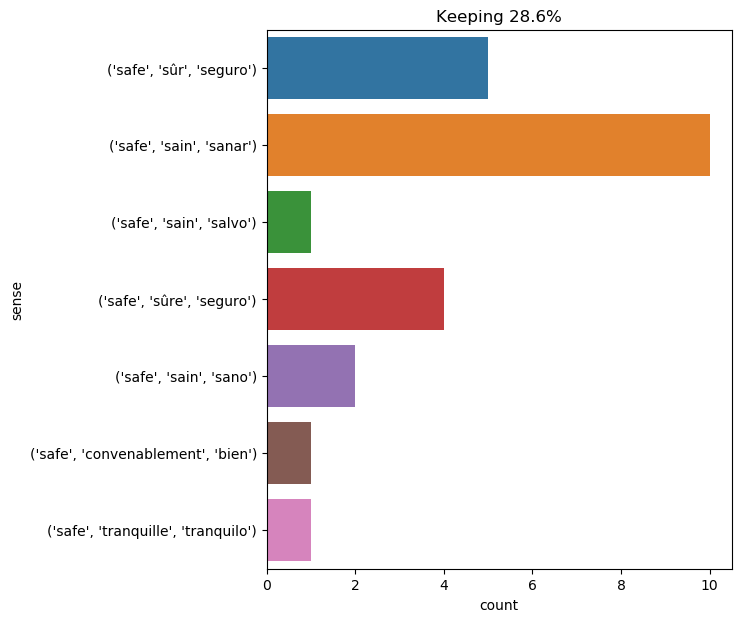

The file beside this chart, header and first rows:
text, ind, sense, label
the next day ayrton awoke from his torpo…, 26, ('safe', 'sain', 'sanar'), 0
" your excellency is safe and sound ? " …, 4, ('safe', 'sain', 'sanar'), 0
" oh , yes ! perfectly safe and sound , …, 6, ('safe', 'sain', 'sanar'), 0
the products of the colony were there , …, 14, ('safe', 'sûr', 'seguro'), 1
" captain , " said pencroft , " i think …, 22, ('safe', 'sûr', 'seguro'), 1
" is she not safe at the mouth of the me…, 4, ('safe', 'convenablement', 'bien'), 2
we come to the conclusion of this voyage…, 73, ('safe', 'sain', 'sano'), 3
they would , therefore , be safe at that…, 6, ('safe', 'sûre', 'seguro'), 4
" i have a question to ask you . you say…, 14, ('safe', 'sain', 'sanar'), 0
it was ayrton , slightly wounded in the …, 13, ('safe', 'sain', 'sanar'), 0
" instead of putting the letter in the p…, 13, ('safe', 'sûr', 'seguro'), 1
besides , the island was safe now and no…, 5, ('safe', 'sûre', 'seguro'), 4
" safe and sound , as true as my name ’s…, 1, ('safe', 'sain', 'sano'), 3
" you will not wait till he asks ; you w…, 41, ('safe', 'sûr', 'seguro'), 1
" about sending you . it 's an ugly busi…, 57, ('safe', 'sain', 'sanar'), 0
" monseigneur , " replied porthos , " he…, 32, ('safe', 'sûre', 'seguro'), 4
meanwhile , crazed with terror , the unh…, 90, ('safe', 'sain', 'sanar'), 0
the other , who was safe and sound , con…, 5, ('safe', 'sain', 'sanar'), 0
" you disturb me ? oh , quite the contra…, 36, ('safe', 'sain', 'sanar'), 0
i lay here , however , two days , becaus…, 44, ('safe', 'sûr', 'seguro'), 1
" they will be upon our track by this ti…, 23, ('safe', 'sain', 'salvo'), 5
they were therefore much astonished and …, 18, ('safe', 'sain', 'sanar'), 0
" we are safe on that side , " said buck…, 3, ('safe', 'tranquille', 'tranquilo'), 6
6 . two of ruhmkorff 's apparatus , whic…, 19, ('safe', 'sûre', 'seguro'), 4
